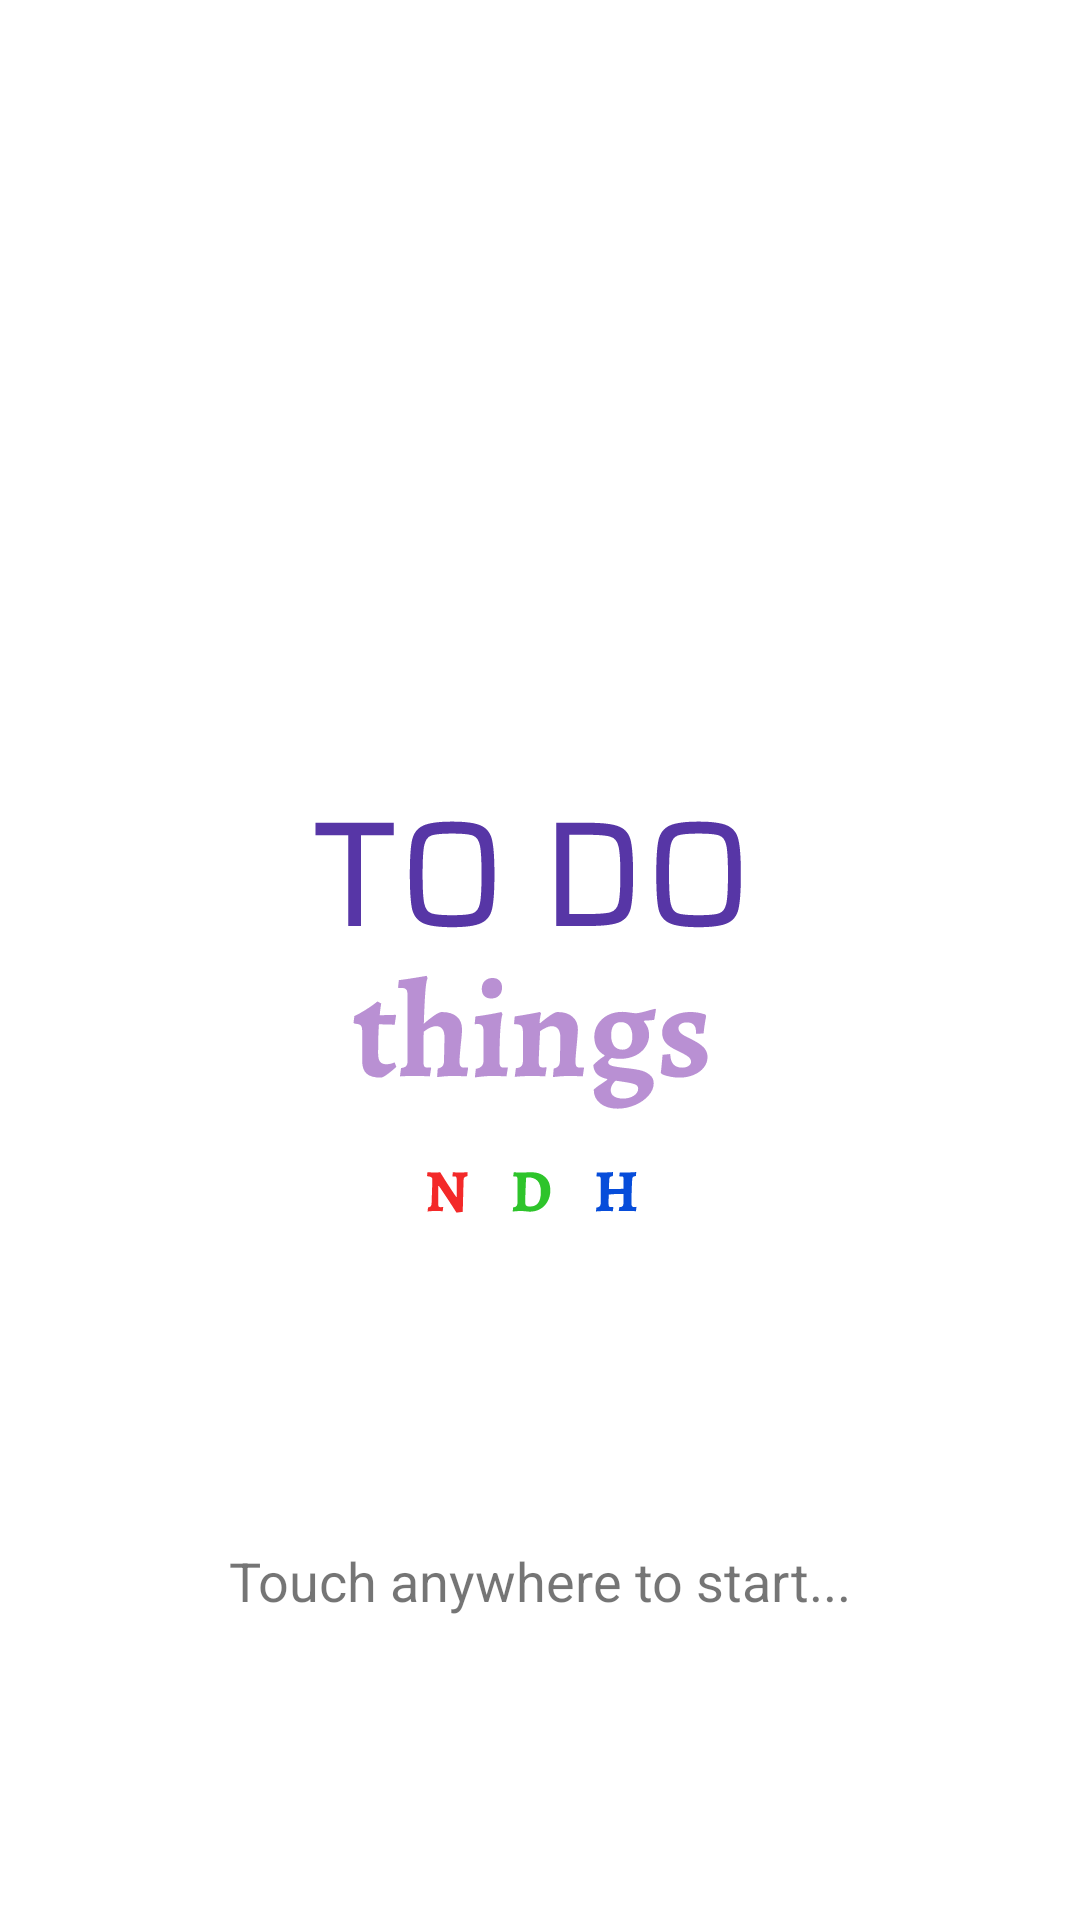

Android layout source for this screen:
<!-- AndroidManifest.xml: application theme Theme.FinalProject -->
<!-- res/layout/only_logo_layout.xml -->
<?xml version="1.0" encoding="utf-8"?>
<androidx.constraintlayout.widget.ConstraintLayout xmlns:android="http://schemas.android.com/apk/res/android"
    xmlns:app="http://schemas.android.com/apk/res-auto"
    xmlns:tools="http://schemas.android.com/tools"
    android:layout_width="match_parent"
    android:layout_height="match_parent"
    android:background="#ffffff">

    <ImageView
        android:id="@+id/imageView5"
        android:layout_width="wrap_content"
        android:layout_height="wrap_content"
        app:layout_constraintBottom_toBottomOf="parent"
        app:layout_constraintEnd_toEndOf="parent"
        app:layout_constraintStart_toStartOf="parent"
        app:layout_constraintTop_toTopOf="parent"
        app:srcCompat="@drawable/ic_tdt" />

    <TextView
        android:id="@+id/txt_letStart"
        android:layout_width="wrap_content"
        android:layout_height="wrap_content"
        android:text="@string/touchStart"
        android:textSize="18dp"
        app:layout_constraintBottom_toBottomOf="parent"
        app:layout_constraintEnd_toEndOf="parent"
        app:layout_constraintStart_toStartOf="parent"
        app:layout_constraintTop_toBottomOf="@+id/imageView5" />
</androidx.constraintlayout.widget.ConstraintLayout>
<!-- resources referenced by this layout -->
<resources>
  <!-- drawable ic_tdt: vector/xml drawable (drawable, 11024 chars, omitted) -->
  <string name="touchStart">Touch anywhere to start...</string>
  <style name="Theme.FinalProject" parent="Theme.AppCompat.Light.DarkActionBar">
          
          <item name="colorPrimary">@color/purple_500</item>
          <item name="colorPrimaryVariant">@color/purple_700</item>
          <item name="colorOnPrimary">@color/white</item>
          
          <item name="colorSecondary">@color/teal_200</item>
          <item name="colorSecondaryVariant">@color/teal_700</item>
          <item name="colorOnSecondary">@color/black</item>
          
          <item name="android:statusBarColor" tools:targetApi="l">@color/black</item>
          
          <item name="windowActionBar">false</item>
          <item name="windowNoTitle">true</item>
          <item name="android:windowFullscreen">true</item>
      </style>
  <color name="purple_500">#FF6200EE</color>
  <color name="purple_700">#FF3700B3</color>
  <color name="white">#FFFFFFFF</color>
  <color name="teal_200">#FF03DAC5</color>
  <color name="teal_700">#FF018786</color>
  <color name="black">#FF000000</color>
</resources>
